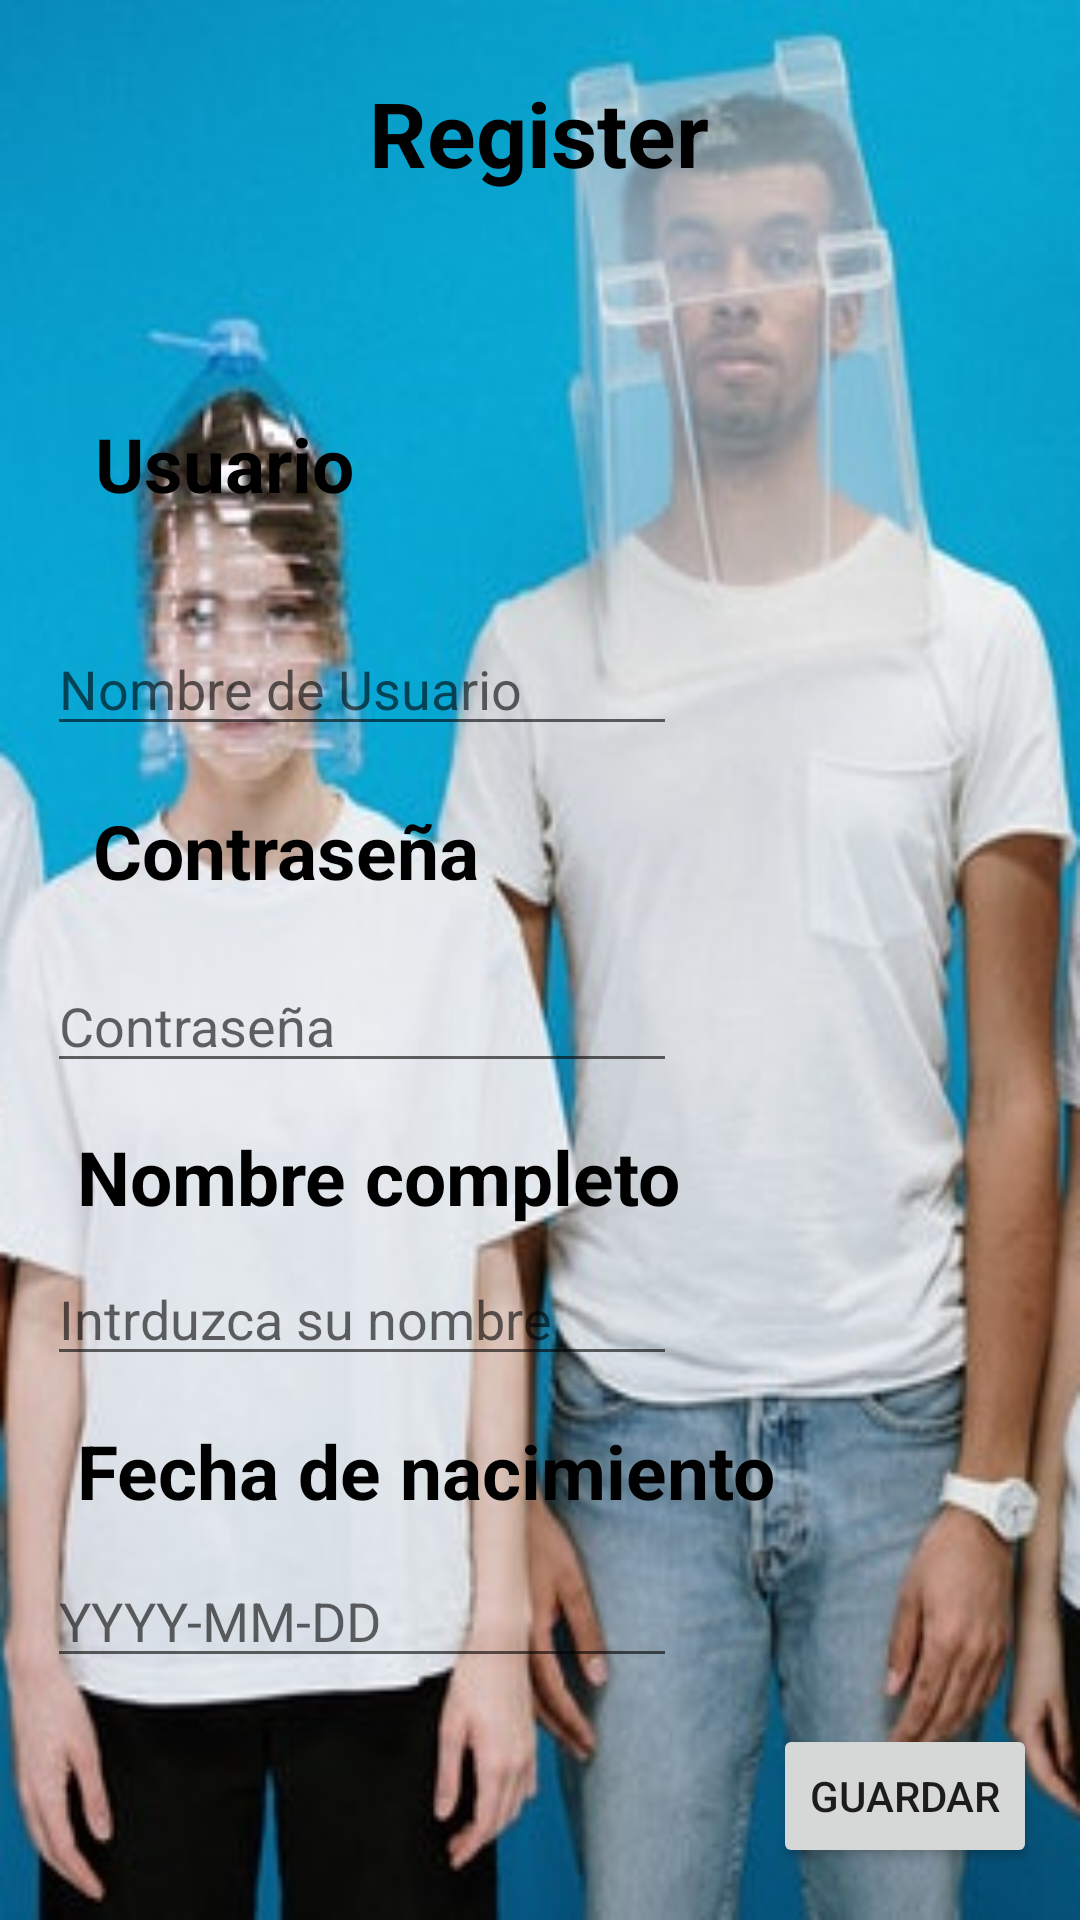

Here is an Android app screen rendered from its layout file. Give the layout XML and the strings, colors and styles it references.
<!-- AndroidManifest.xml: application theme Theme.CovSin -->
<!-- res/layout/activity_register.xml -->
<?xml version="1.0" encoding="utf-8"?>
<androidx.constraintlayout.widget.ConstraintLayout xmlns:android="http://schemas.android.com/apk/res/android"
    xmlns:app="http://schemas.android.com/apk/res-auto"
    xmlns:tools="http://schemas.android.com/tools"
    android:layout_width="match_parent"
    android:layout_height="match_parent"
    android:background="@drawable/bglogin">

    <TextView
        android:id="@+id/register"
        android:layout_width="wrap_content"
        android:layout_height="wrap_content"
        android:layout_marginTop="24dp"
        android:text="@string/register"
        android:textColor="@color/black"
        android:textSize="30sp"
        android:textStyle="bold"
        app:layout_constraintBottom_toTopOf="@+id/userRe"
        app:layout_constraintEnd_toEndOf="parent"
        app:layout_constraintHorizontal_bias="0.498"
        app:layout_constraintStart_toStartOf="parent"
        app:layout_constraintTop_toTopOf="parent"
        app:layout_constraintVertical_bias="0.0" />

    <Button
        android:id="@+id/btnGuardar"
        android:layout_width="wrap_content"
        android:layout_height="wrap_content"
        android:onClick="Login"
        android:text="@string/btn_guardar"
        app:layout_constraintBottom_toBottomOf="parent"
        app:layout_constraintEnd_toEndOf="parent"
        app:layout_constraintHorizontal_bias="0.947"
        app:layout_constraintStart_toStartOf="parent"
        app:layout_constraintTop_toTopOf="parent"
        app:layout_constraintVertical_bias="0.971" />

    <EditText
        android:id="@+id/editUserRe"
        android:layout_width="wrap_content"
        android:layout_height="wrap_content"
        android:ems="10"
        android:hint="@string/itro_user"
        android:importantForAutofill="no"
        android:inputType="textPersonName"
        android:textColor="@color/black"
        app:layout_constraintBottom_toTopOf="@+id/passRe"
        app:layout_constraintEnd_toEndOf="parent"
        app:layout_constraintHorizontal_bias="0.104"
        app:layout_constraintStart_toStartOf="parent"
        app:layout_constraintTop_toTopOf="parent"
        app:layout_constraintVertical_bias="0.92" />

    <EditText
        android:id="@+id/editPasswordRe"
        android:layout_width="wrap_content"
        android:layout_height="wrap_content"
        android:layout_marginTop="56dp"
        android:ems="10"
        android:hint="@string/intro_pass"
        android:importantForAutofill="no"
        android:inputType="textPassword"
        android:textColor="@color/black"
        app:layout_constraintBottom_toTopOf="@+id/nameRe"
        app:layout_constraintEnd_toEndOf="parent"
        app:layout_constraintHorizontal_bias="0.104"
        app:layout_constraintStart_toStartOf="parent"
        app:layout_constraintTop_toTopOf="parent"
        app:layout_constraintVertical_bias="0.948" />

    <EditText
        android:id="@+id/editNameRe"
        android:layout_width="wrap_content"
        android:layout_height="wrap_content"
        android:ems="10"
        android:hint="@string/intro_name"
        android:inputType="textPersonName"
        app:layout_constraintBottom_toTopOf="@+id/dateRe"
        app:layout_constraintEnd_toEndOf="parent"
        app:layout_constraintHorizontal_bias="0.104"
        app:layout_constraintStart_toStartOf="parent"
        app:layout_constraintTop_toTopOf="parent"
        app:layout_constraintVertical_bias="0.966"
        android:importantForAutofill="no" />

    <EditText
        android:id="@+id/editBirthRe"
        android:layout_width="wrap_content"
        android:layout_height="wrap_content"
        android:ems="10"
        android:hint="@string/intro_birth_date"
        android:inputType="textPersonName"
        app:layout_constraintBottom_toTopOf="@+id/btnGuardar"
        app:layout_constraintEnd_toEndOf="parent"
        app:layout_constraintHorizontal_bias="0.104"
        app:layout_constraintStart_toStartOf="parent"
        app:layout_constraintTop_toTopOf="parent"
        app:layout_constraintVertical_bias="0.971"
        android:importantForAutofill="no" />

    <TextView
        android:id="@+id/userRe"
        android:layout_width="wrap_content"
        android:layout_height="wrap_content"
        android:layout_marginStart="10dp"
        android:text="@string/user"
        android:textColor="@color/black"
        android:textSize="25sp"
        android:textStyle="bold"
        app:layout_constraintBottom_toTopOf="@+id/editUserRe"
        app:layout_constraintEnd_toEndOf="parent"
        app:layout_constraintHorizontal_bias="0.082"
        app:layout_constraintStart_toStartOf="parent"
        app:layout_constraintTop_toTopOf="parent"
        app:layout_constraintVertical_bias="0.792" />

    <TextView
        android:id="@+id/passRe"
        android:layout_width="131dp"
        android:layout_height="41dp"
        android:layout_marginStart="10dp"
        android:text="@string/pass"
        android:textColor="@color/black"
        android:textSize="25sp"
        android:textStyle="bold"
        app:layout_constraintBottom_toTopOf="@+id/editPasswordRe"
        app:layout_constraintEnd_toEndOf="parent"
        app:layout_constraintHorizontal_bias="0.096"
        app:layout_constraintStart_toStartOf="parent"
        app:layout_constraintTop_toTopOf="parent"
        app:layout_constraintVertical_bias="0.957" />

    <TextView
        android:id="@+id/nameRe"
        android:layout_width="wrap_content"
        android:layout_height="wrap_content"
        android:text="@string/name"
        android:textColor="@color/black"
        android:textSize="25sp"
        android:textStyle="bold"
        app:layout_constraintBottom_toTopOf="@+id/editNameRe"
        app:layout_constraintEnd_toEndOf="parent"
        app:layout_constraintHorizontal_bias="0.161"
        app:layout_constraintStart_toStartOf="parent"
        app:layout_constraintTop_toTopOf="parent"
        app:layout_constraintVertical_bias="0.978" />

    <TextView
        android:id="@+id/dateRe"
        android:layout_width="wrap_content"
        android:layout_height="wrap_content"
        android:text="@string/birth_date"
        android:textColor="@color/black"
        android:textSize="25sp"
        android:textStyle="bold"
        app:layout_constraintBottom_toTopOf="@+id/editBirthRe"
        app:layout_constraintEnd_toEndOf="parent"
        app:layout_constraintHorizontal_bias="0.202"
        app:layout_constraintStart_toStartOf="parent"
        app:layout_constraintTop_toTopOf="parent"
        app:layout_constraintVertical_bias="0.977" />

</androidx.constraintlayout.widget.ConstraintLayout>
<!-- resources referenced by this layout -->
<resources>
  <color name="black">#FF000000</color>
  <!-- drawable bglogin: png bitmap (drawable, 156743 bytes) -->
  <string name="birth_date" translatable="false">Fecha de nacimiento</string>
  <string name="btn_guardar" translatable="false">Guardar</string>
  <string name="intro_birth_date" translatable="false">YYYY-MM-DD</string>
  <string name="intro_name" translatable="false">Intrduzca su nombre</string>
  <string name="intro_pass" translatable="false">Contraseña</string>
  <string name="itro_user" translatable="false">Nombre de Usuario</string>
  <string name="name" translatable="false">Nombre completo</string>
  <string name="pass" translatable="false">Contraseña</string>
  <string name="register" translatable="false">Register</string>
  <string name="user" translatable="false">Usuario</string>
  <style name="Theme.CovSin" parent="Theme.MaterialComponents.DayNight.NoActionBar">
          
          <item name="colorPrimary">@color/purple_500</item>
          <item name="colorPrimaryVariant">@color/purple_700</item>
          <item name="colorOnPrimary">@color/white</item>
          
          <item name="colorSecondary">@color/teal_200</item>
          <item name="colorSecondaryVariant">@color/teal_700</item>
          <item name="colorOnSecondary">@color/black</item>
          
          <item name="android:statusBarColor" tools:targetApi="l">?attr/colorPrimaryVariant</item>
          
      </style>
  <color name="purple_500">#261938</color>
  <color name="purple_700">#FF3700B3</color>
  <color name="white">#FFFFFFFF</color>
  <color name="teal_200">#FF03DAC5</color>
  <color name="teal_700">#FF018786</color>
</resources>
